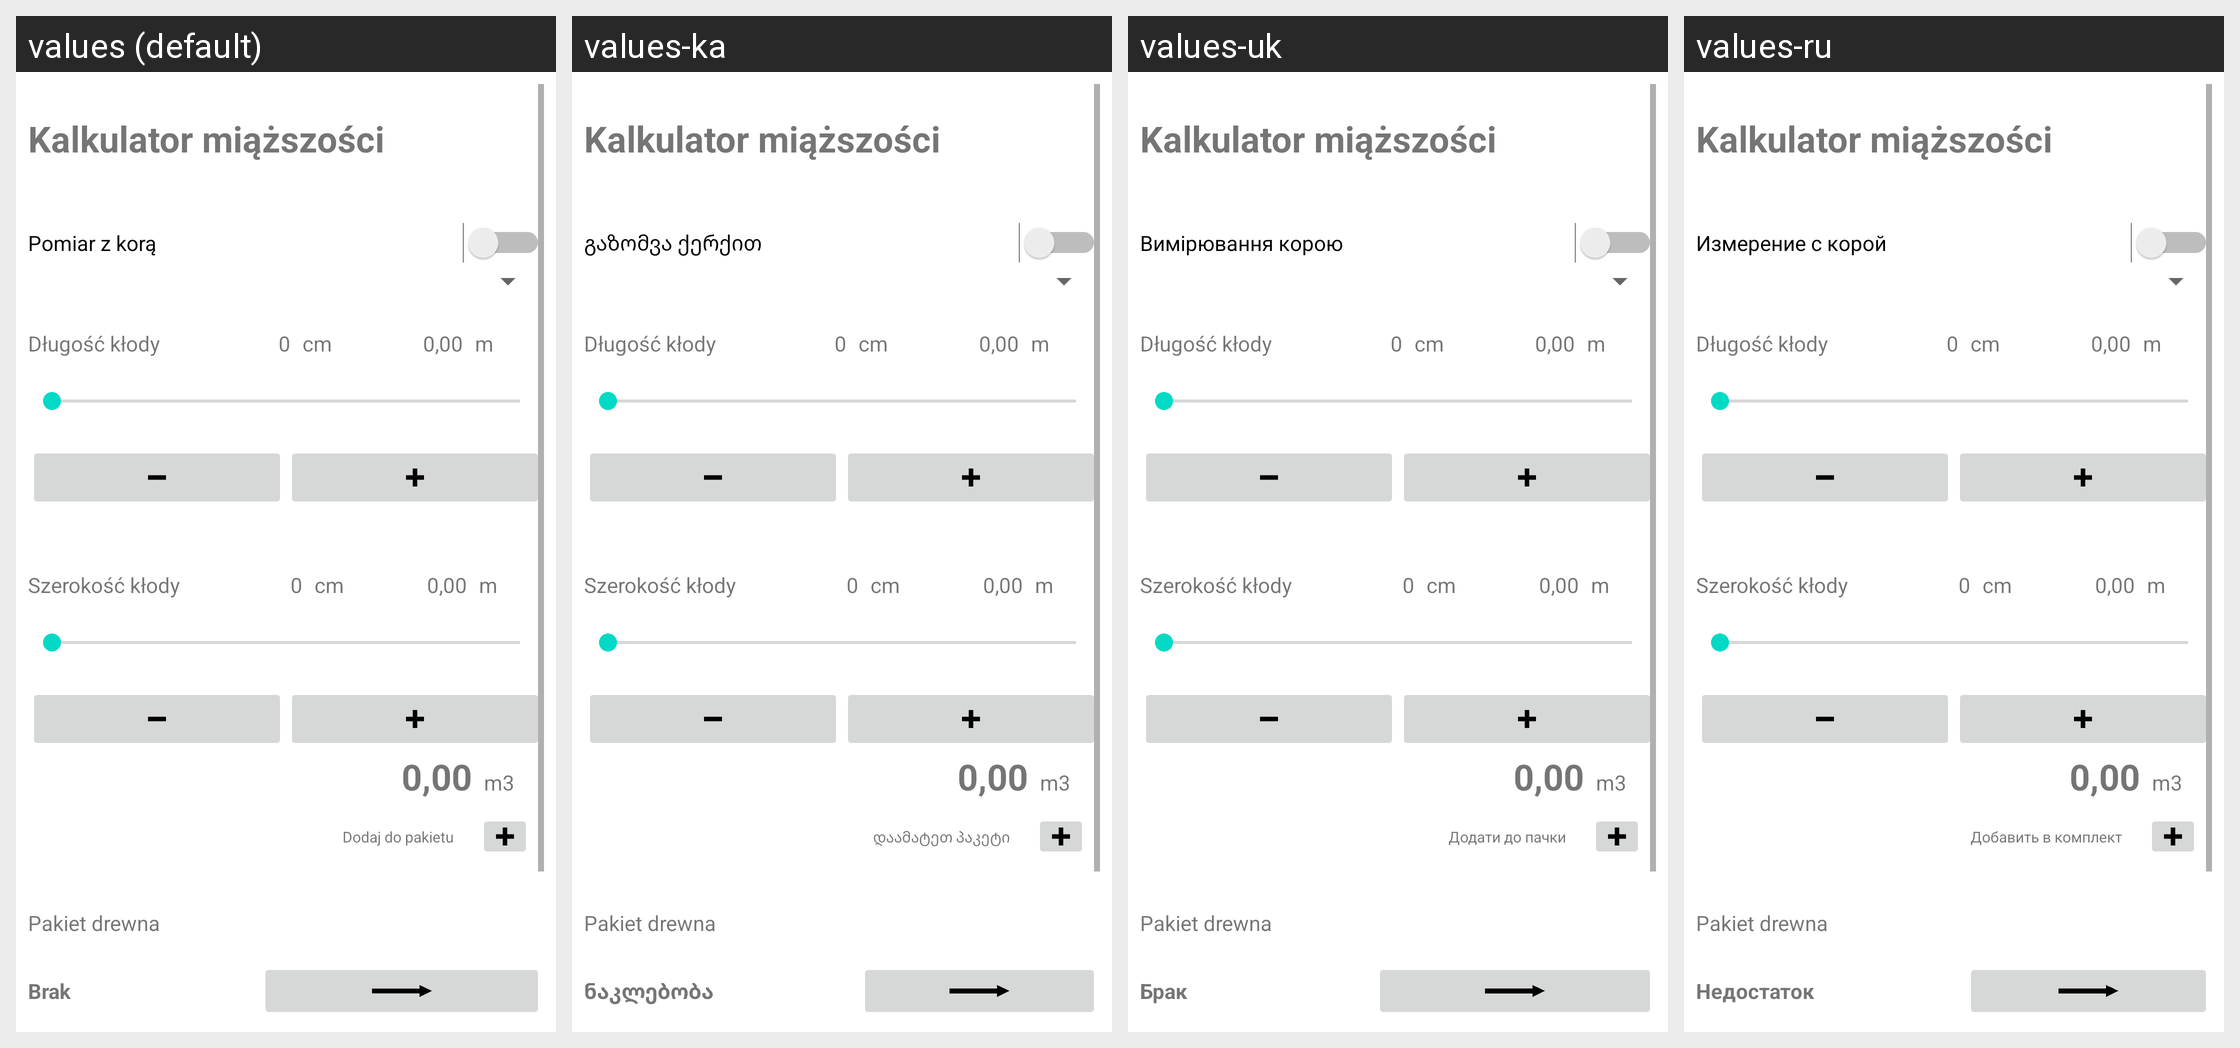

Strings drawn on this Android screen and how each of the app's shown locales translates them:
Android screen res/layout/activity_log_calculator.xml rendered under 4 locales, left to right: values (default), values-ka, values-uk, values-ru. Device: Nexus 5 (rendered at 1080×1920; each locale shown at half size, 540×960, under a caption strip naming it); theme Theme.WoodMeas.
Other locales in the repository, not shown: values-bg, values-cs, values-de, values-es, values-et, values-fi, values-fr, values-hi, values-hu, values-it, values-ja, values-lt, values-lv, values-no, values-pl-rPL, values-pt, values-ro, values-ru-rRU, values-sk, values-sv, values-zh.
Strings drawn on this screen, with the default value and each locale's value (text and hints the layout hard-codes appear in the picture but are not listed):

volume_calculator
  values: Kalkulator miąższości
  values-ka: Kalkulator miąższości  [not translated; the default value is used]
  values-uk: Kalkulator miąższości  [not translated; the default value is used]
  values-ru: Kalkulator miąższości  [not translated; the default value is used]

measurement_width_bark
  values: Pomiar z korą
  values-ka: გაზომვა ქერქით
  values-uk: Вимірювання корою
  values-ru: Измерение с корой

log_length
  values: Długość kłody
  values-ka: Długość kłody  [not translated; the default value is used]
  values-uk: Długość kłody  [not translated; the default value is used]
  values-ru: Długość kłody  [not translated; the default value is used]

default_number
  values: 0
  values-ka: 0
  values-uk: 0
  values-ru: 0

centimeters_short
  values: cm
  values-ka: cm
  values-uk: cm
  values-ru: cm

default_number_float
  values: 0,00
  values-ka: 0,00
  values-uk: 0,00
  values-ru: 0,00

meters_short
  values: m
  values-ka: m
  values-uk: m
  values-ru: m

log_width
  values: Szerokość kłody
  values-ka: Szerokość kłody  [not translated; the default value is used]
  values-uk: Szerokość kłody  [not translated; the default value is used]
  values-ru: Szerokość kłody  [not translated; the default value is used]

meters_decimal_short
  values: m3
  values-ka: m3
  values-uk: m3
  values-ru: m3

add_to_wood_package
  values: Dodaj do pakietu
  values-ka: დაამატეთ პაკეტი
  values-uk: Додати до пачки
  values-ru: Добавить в комплект

wood_packages
  values: Pakiet drewna
  values-ka: Pakiet drewna  [not translated; the default value is used]
  values-uk: Pakiet drewna  [not translated; the default value is used]
  values-ru: Pakiet drewna  [not translated; the default value is used]

absence
  values: Brak
  values-ka: ნაკლებობა
  values-uk: Брак
  values-ru: Недостаток

select
  values: Wybierz
  values-ka: არჩევა
  values-uk: Вибирайте
  values-ru: Выбирать

create
  values: Utwórz
  values-ka: Შექმნა
  values-uk: Створити
  values-ru: Создавать

delete
  values: Usuń
  values-ka: წაშლა
  values-uk: Видалити
  values-ru: Удалить
